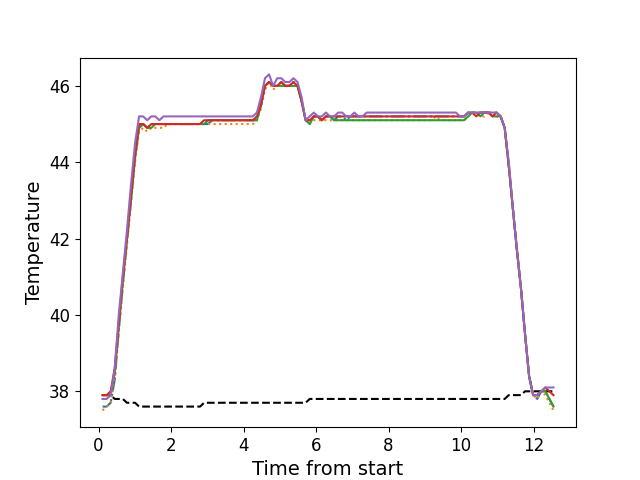

The file beside this chart, header and first rows:
, times, neutral, z1, z2, z3, z4, z5
0, 0.1096, 37.9, 37.6, 37.5, 37.9, 37.9, 37.8
1, 0.2213, 37.9, 37.6, 37.6, 37.9, 37.9, 37.8
2, 0.3339, 37.9, 37.7, 37.7, 37.9, 38.0, 37.9
3, 0.4455, 37.8, 38.3, 38.3, 38.5, 38.6, 38.6
4, 0.5571, 37.8, 39.6, 39.5, 39.7, 39.8, 40.0
5, 0.6698, 37.8, 40.8, 40.7, 40.9, 41.0, 41.1
6, 0.7814, 37.7, 41.9, 41.8, 42.0, 42.0, 42.2
7, 0.8935, 37.7, 43.0, 42.9, 43.0, 43.1, 43.4
8, 1.006, 37.7, 44.2, 44.0, 44.1, 44.2, 44.5
9, 1.117, 37.6, 44.9, 44.8, 44.9, 45.0, 45.2
10, 1.23, 37.6, 45.0, 44.9, 45.0, 45.0, 45.2
11, 1.342, 37.6, 44.9, 44.8, 44.9, 44.9, 45.1
12, 1.454, 37.6, 45.0, 44.9, 44.9, 45.0, 45.2
13, 1.566, 37.6, 45.0, 44.9, 45.0, 45.0, 45.2
14, 1.678, 37.6, 45.0, 44.9, 45.0, 45.0, 45.1
15, 1.79, 37.6, 45.0, 44.9, 45.0, 45.0, 45.2
16, 1.903, 37.6, 45.0, 45.0, 45.0, 45.0, 45.2
17, 2.014, 37.6, 45.0, 45.0, 45.0, 45.0, 45.2
18, 2.127, 37.6, 45.0, 45.0, 45.0, 45.0, 45.2
19, 2.238, 37.6, 45.0, 45.0, 45.0, 45.0, 45.2
20, 2.35, 37.6, 45.0, 45.0, 45.0, 45.0, 45.2
21, 2.463, 37.6, 45.0, 45.0, 45.0, 45.0, 45.2
22, 2.574, 37.6, 45.0, 45.0, 45.0, 45.0, 45.2
23, 2.687, 37.6, 45.0, 45.0, 45.0, 45.0, 45.2
24, 2.799, 37.6, 45.0, 45.0, 45.0, 45.0, 45.2
25, 2.911, 37.7, 45.0, 45.0, 45.0, 45.1, 45.2
26, 3.023, 37.7, 45.0, 45.0, 45.1, 45.1, 45.2
27, 3.134, 37.7, 45.1, 45.0, 45.1, 45.1, 45.2
28, 3.247, 37.7, 45.1, 45.0, 45.1, 45.1, 45.2
29, 3.359, 37.7, 45.1, 45.0, 45.1, 45.1, 45.2
30, 3.471, 37.7, 45.1, 45.0, 45.1, 45.1, 45.2
31, 3.583, 37.7, 45.1, 45.0, 45.1, 45.1, 45.2
32, 3.695, 37.7, 45.1, 45.0, 45.1, 45.1, 45.2
33, 3.807, 37.7, 45.1, 45.0, 45.1, 45.1, 45.2
34, 3.919, 37.7, 45.1, 45.0, 45.1, 45.1, 45.2
35, 4.031, 37.7, 45.1, 45.0, 45.1, 45.1, 45.2
36, 4.144, 37.7, 45.1, 45.0, 45.1, 45.1, 45.2
37, 4.255, 37.7, 45.1, 45.0, 45.1, 45.1, 45.2
38, 4.368, 37.7, 45.1, 45.1, 45.1, 45.2, 45.3
39, 4.479, 37.7, 45.5, 45.4, 45.5, 45.5, 45.7
40, 4.591, 37.7, 46.0, 45.9, 46.0, 46.0, 46.2
41, 4.703, 37.7, 46.1, 46.1, 46.1, 46.1, 46.3
42, 4.815, 37.7, 46.0, 45.9, 46.0, 46.0, 46.0
43, 4.928, 37.7, 46.0, 46.0, 46.0, 46.0, 46.2
44, 5.039, 37.7, 46.1, 46.0, 46.0, 46.1, 46.2
45, 5.152, 37.7, 46.0, 46.0, 46.0, 46.0, 46.1
46, 5.264, 37.7, 46.0, 46.0, 46.0, 46.0, 46.1
47, 5.375, 37.7, 46.1, 46.0, 46.0, 46.1, 46.2
48, 5.487, 37.7, 46.0, 46.0, 46.0, 46.0, 46.1
49, 5.6, 37.7, 45.6, 45.6, 45.6, 45.6, 45.7
50, 5.712, 37.7, 45.1, 45.1, 45.1, 45.1, 45.1
51, 5.824, 37.8, 45.1, 45.0, 45.0, 45.1, 45.2
52, 5.936, 37.8, 45.2, 45.1, 45.2, 45.2, 45.3
53, 6.048, 37.8, 45.2, 45.1, 45.2, 45.2, 45.2
54, 6.161, 37.8, 45.1, 45.1, 45.1, 45.1, 45.2
55, 6.272, 37.8, 45.2, 45.1, 45.2, 45.2, 45.3
56, 6.384, 37.8, 45.2, 45.1, 45.2, 45.2, 45.2
57, 6.496, 37.8, 45.1, 45.1, 45.1, 45.2, 45.2
58, 6.608, 37.8, 45.2, 45.1, 45.1, 45.2, 45.3
59, 6.721, 37.8, 45.2, 45.1, 45.1, 45.2, 45.3
... 52 more rows
